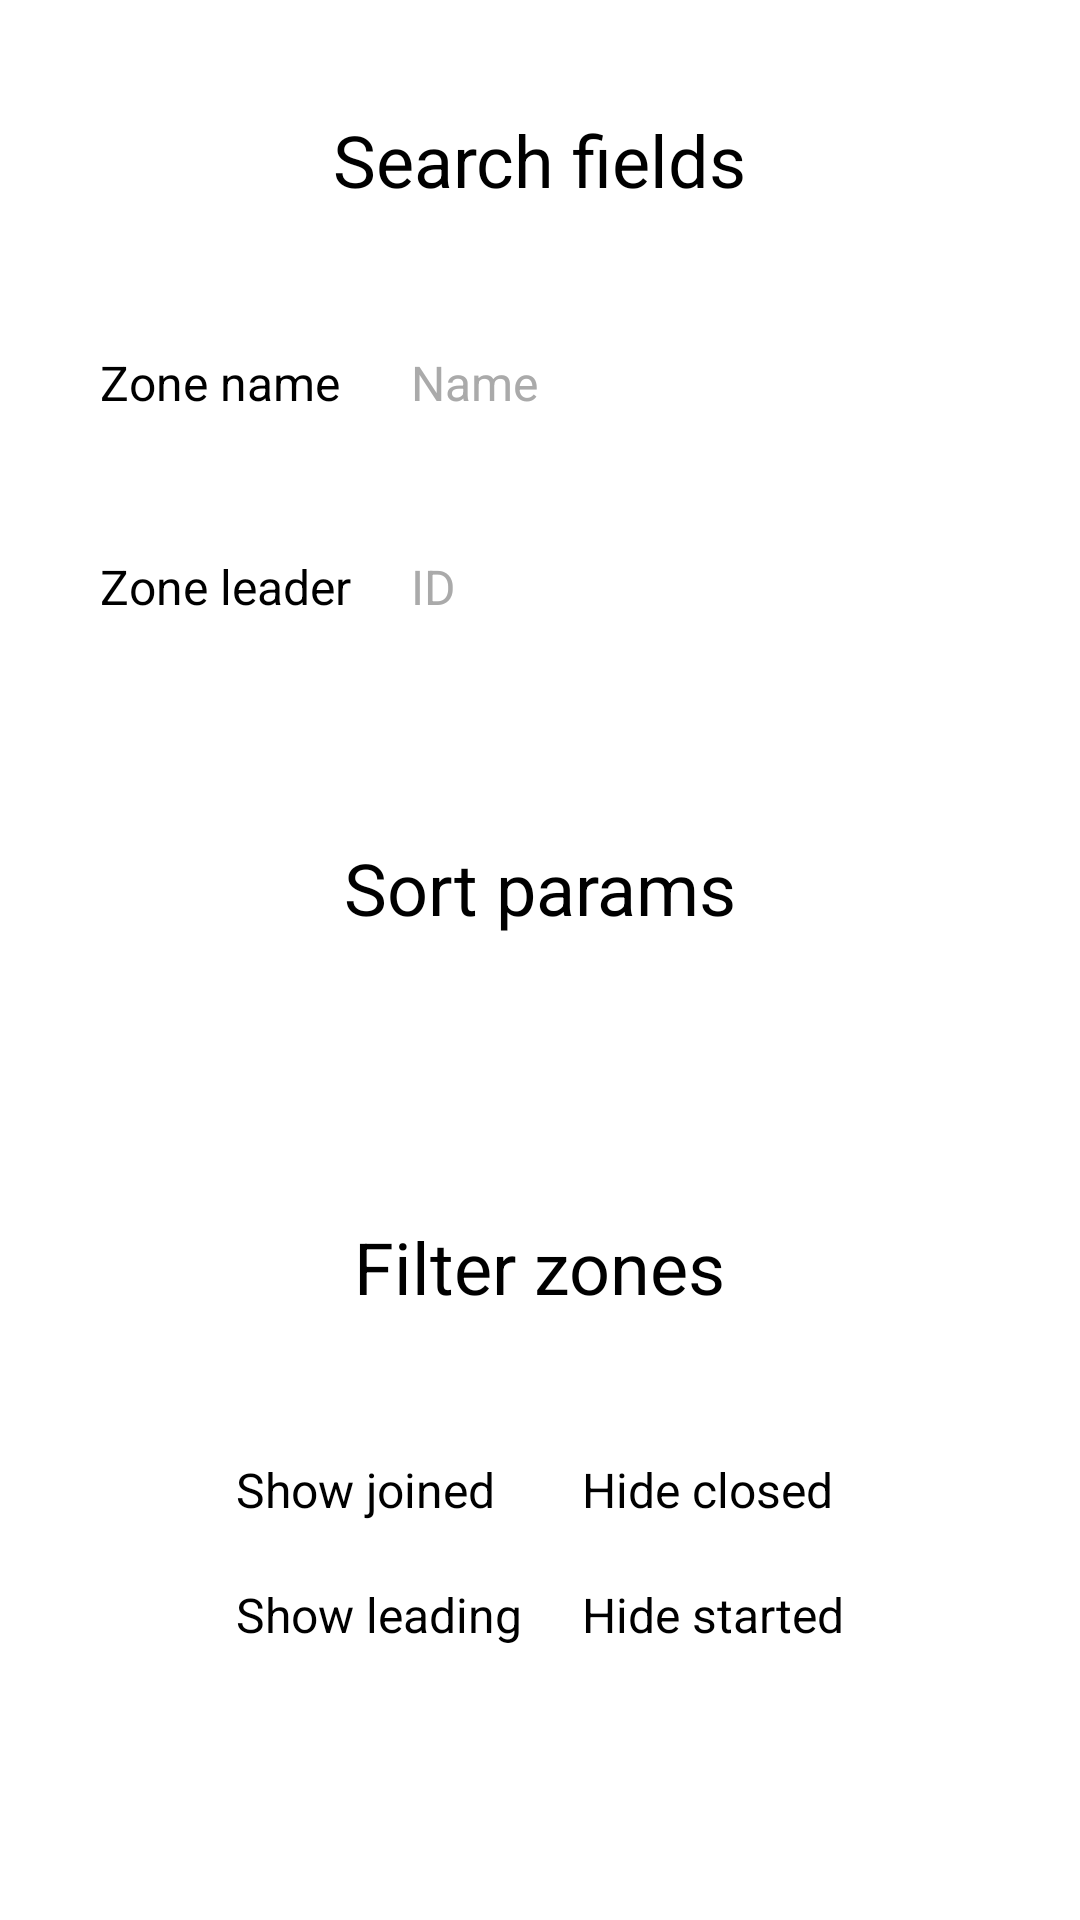

Write the Android layout XML for this screen, with the resource values it uses.
<!-- AndroidManifest.xml: application theme Theme.Asm2 -->
<!-- res/layout/popup_zone_param.xml -->
<?xml version="1.0" encoding="utf-8"?>
<androidx.constraintlayout.widget.ConstraintLayout xmlns:android="http://schemas.android.com/apk/res/android"
    xmlns:app="http://schemas.android.com/apk/res-auto"
    xmlns:tools="http://schemas.android.com/tools"
    android:layout_width="wrap_content"
    android:layout_height="wrap_content"
    android:layout_centerHorizontal="true"
    android:layout_centerVertical="true"
    android:background="@color/white"
    tools:layout_editor_absoluteX="59dp"
    tools:layout_editor_absoluteY="0dp">

    <TextView
        android:id="@+id/popup_zone_list_filter_txt"
        android:layout_width="wrap_content"
        android:layout_height="wrap_content"
        android:text="Filter zones"
        android:textColor="@color/black"
        android:textSize="24sp"
        app:layout_constraintBottom_toTopOf="@+id/tableLayout2"
        app:layout_constraintEnd_toEndOf="parent"
        app:layout_constraintHorizontal_bias="0.5"
        app:layout_constraintStart_toStartOf="parent"
        app:layout_constraintTop_toBottomOf="@+id/popup_zone_list_sort_spinner" />

    <TextView
        android:id="@+id/popup_zone_list_sort_txt"
        android:layout_width="wrap_content"
        android:layout_height="wrap_content"
        android:text="Sort params"
        android:textColor="@color/black"
        android:textSize="24sp"
        app:layout_constraintBottom_toTopOf="@+id/popup_zone_list_sort_spinner"
        app:layout_constraintEnd_toEndOf="parent"
        app:layout_constraintHorizontal_bias="0.5"
        app:layout_constraintStart_toStartOf="parent"
        app:layout_constraintTop_toBottomOf="@+id/tableLayout" />

    <TextView
        android:id="@+id/popup_zone_list_search_txt"
        android:layout_width="wrap_content"
        android:layout_height="wrap_content"
        android:text="Search fields"
        android:textColor="@color/black"
        android:textSize="24sp"
        app:layout_constraintBottom_toTopOf="@+id/tableLayout"
        app:layout_constraintEnd_toEndOf="parent"
        app:layout_constraintHorizontal_bias="0.5"
        app:layout_constraintStart_toStartOf="parent"
        app:layout_constraintTop_toTopOf="parent" />

    <TableLayout
        android:id="@+id/tableLayout"
        android:layout_width="wrap_content"
        android:layout_height="wrap_content"
        app:layout_constraintBottom_toTopOf="@+id/popup_zone_list_sort_txt"
        app:layout_constraintEnd_toEndOf="parent"
        app:layout_constraintHorizontal_bias="0.5"
        app:layout_constraintStart_toStartOf="parent"
        app:layout_constraintTop_toBottomOf="@+id/popup_zone_list_search_txt">

        <TableRow
            android:layout_width="match_parent"
            android:layout_height="match_parent">

            <TextView
                android:id="@+id/textView4"
                android:layout_width="wrap_content"
                android:layout_height="wrap_content"
                android:layout_margin="10sp"
                android:text="Zone name"
                android:textColor="@color/black"
                android:textSize="16sp" />

            <EditText
                android:id="@+id/popup_zone_list_name_input"
                android:layout_width="wrap_content"
                android:layout_height="48dp"
                android:layout_margin="10sp"
                android:ems="10"
                android:hint="Name"
                android:inputType="textPersonName"
                android:textColor="@color/black"
                android:textColorHint="@android:color/darker_gray"
                android:textSize="16sp" />
        </TableRow>

        <TableRow
            android:layout_width="match_parent"
            android:layout_height="match_parent">

            <TextView
                android:id="@+id/textView2"
                android:layout_width="wrap_content"
                android:layout_height="wrap_content"
                android:layout_margin="10sp"
                android:text="Zone leader"
                android:textColor="@color/black"
                android:textSize="16sp" />

            <EditText
                android:id="@+id/popup_zone_list_leader_input"
                android:layout_width="wrap_content"
                android:layout_height="48dp"
                android:layout_margin="10sp"
                android:ems="10"
                android:hint="ID"
                android:inputType="textPersonName"
                android:textColor="@color/black"
                android:textColorHint="@android:color/darker_gray"
                android:textSize="16sp" />
        </TableRow>

    </TableLayout>

    <TableLayout
        android:id="@+id/tableLayout2"
        android:layout_width="wrap_content"
        android:layout_height="wrap_content"
        app:layout_constraintBottom_toTopOf="@+id/popup_zone_list_apply_btn"
        app:layout_constraintEnd_toEndOf="parent"
        app:layout_constraintHorizontal_bias="0.5"
        app:layout_constraintStart_toStartOf="parent"
        app:layout_constraintTop_toBottomOf="@+id/popup_zone_list_filter_txt">

        <TableRow
            android:layout_width="wrap_content"
            android:layout_height="wrap_content">

            <CheckBox
                android:id="@+id/popup_zone_list_join_check"
                android:layout_width="wrap_content"
                android:layout_height="wrap_content"
                android:layout_margin="10sp"
                android:text="Show joined"
                android:textColor="@color/black"
                android:textSize="16sp" />

            <CheckBox
                android:id="@+id/popup_zone_list_closed_check"
                android:layout_width="wrap_content"
                android:layout_height="wrap_content"
                android:layout_margin="10sp"
                android:text="Hide closed"
                android:textColor="@color/black"
                android:textSize="16sp" />
        </TableRow>

        <TableRow
            android:layout_width="wrap_content"
            android:layout_height="wrap_content">

            <CheckBox
                android:id="@+id/popup_zone_list_leading_check"
                android:layout_width="wrap_content"
                android:layout_height="wrap_content"
                android:layout_margin="10sp"
                android:text="Show leading"
                android:textColor="@color/black"
                android:textSize="16sp" />

            <CheckBox
                android:id="@+id/popup_zone_list_started_check"
                android:layout_width="wrap_content"
                android:layout_height="wrap_content"
                android:layout_margin="10sp"
                android:text="Hide started"
                android:textColor="@color/black"
                android:textSize="16sp" />
        </TableRow>
    </TableLayout>

    <Button
        android:id="@+id/popup_zone_list_apply_btn"
        android:layout_width="125dp"
        android:layout_height="wrap_content"
        android:text="Apply"
        android:textColor="@color/white"
        app:backgroundTint="@color/purple_700"
        app:layout_constraintBottom_toBottomOf="parent"
        app:layout_constraintEnd_toStartOf="@+id/popup_zone_list_reset_btn"
        app:layout_constraintHorizontal_bias="0.5"
        app:layout_constraintStart_toStartOf="parent"
        app:layout_constraintTop_toBottomOf="@+id/tableLayout2" />

    <Button
        android:id="@+id/popup_zone_list_reset_btn"
        android:layout_width="125dp"
        android:layout_height="wrap_content"
        android:text="Reset"
        android:textColor="@color/white"
        app:backgroundTint="@android:color/holo_orange_dark"
        app:layout_constraintBottom_toBottomOf="parent"
        app:layout_constraintEnd_toStartOf="@+id/popup_zone_list_close_btn"
        app:layout_constraintHorizontal_bias="0.5"
        app:layout_constraintStart_toEndOf="@+id/popup_zone_list_apply_btn"
        app:layout_constraintTop_toBottomOf="@+id/tableLayout2" />

    <Button
        android:id="@+id/popup_zone_list_close_btn"
        android:layout_width="125dp"
        android:layout_height="wrap_content"
        android:text="Close"
        android:textColor="@color/white"
        app:backgroundTint="@android:color/holo_red_dark"
        app:layout_constraintBottom_toBottomOf="parent"
        app:layout_constraintEnd_toEndOf="parent"
        app:layout_constraintHorizontal_bias="0.5"
        app:layout_constraintStart_toEndOf="@+id/popup_zone_list_reset_btn"
        app:layout_constraintTop_toBottomOf="@+id/tableLayout2" />

    <ImageButton
        android:id="@+id/popup_zone_list_sort_direction_btn"
        android:layout_width="48dp"
        android:layout_height="48dp"
        android:background="@android:color/transparent"
        android:contentDescription="Sort direction"
        app:layout_constraintBottom_toTopOf="@+id/popup_zone_list_sort_spinner"
        app:layout_constraintStart_toEndOf="@+id/popup_zone_list_sort_txt"
        app:layout_constraintTop_toBottomOf="@+id/tableLayout"
        app:srcCompat="@android:drawable/arrow_up_float"
        app:tint="@color/black" />

    <Spinner
        android:id="@+id/popup_zone_list_sort_spinner"
        android:layout_width="wrap_content"
        android:layout_height="wrap_content"
        android:background="@drawable/adapter_border"
        android:contentDescription="Sort params"
        android:popupBackground="@color/white"
        app:layout_constraintBottom_toTopOf="@+id/popup_zone_list_filter_txt"
        app:layout_constraintEnd_toEndOf="parent"
        app:layout_constraintHorizontal_bias="0.5"
        app:layout_constraintStart_toStartOf="parent"
        app:layout_constraintTop_toBottomOf="@+id/popup_zone_list_sort_txt" />

</androidx.constraintlayout.widget.ConstraintLayout>
<!-- resources referenced by this layout -->
<resources>
  <!-- drawable adapter_border (drawable) -->
  <?xml version="1.0" encoding="UTF-8"?>
  <shape xmlns:android="http://schemas.android.com/apk/res/android" android:shape="rectangle">
      <corners android:radius="10dp"/>
      <padding android:left="10dp" android:right="10dp" android:top="10dp" android:bottom="10dp"/>
      <stroke android:width="1dp" android:color="#999999"/>
  </shape>
  <!-- not gathered from this repository: default colours our renderer supplied (Android Studio template values) -->
  <color name="purple_700">#FF3700B3</color>
  <color name="black">#FF000000</color>
  <color name="white">#FFFFFFFF</color>
</resources>
